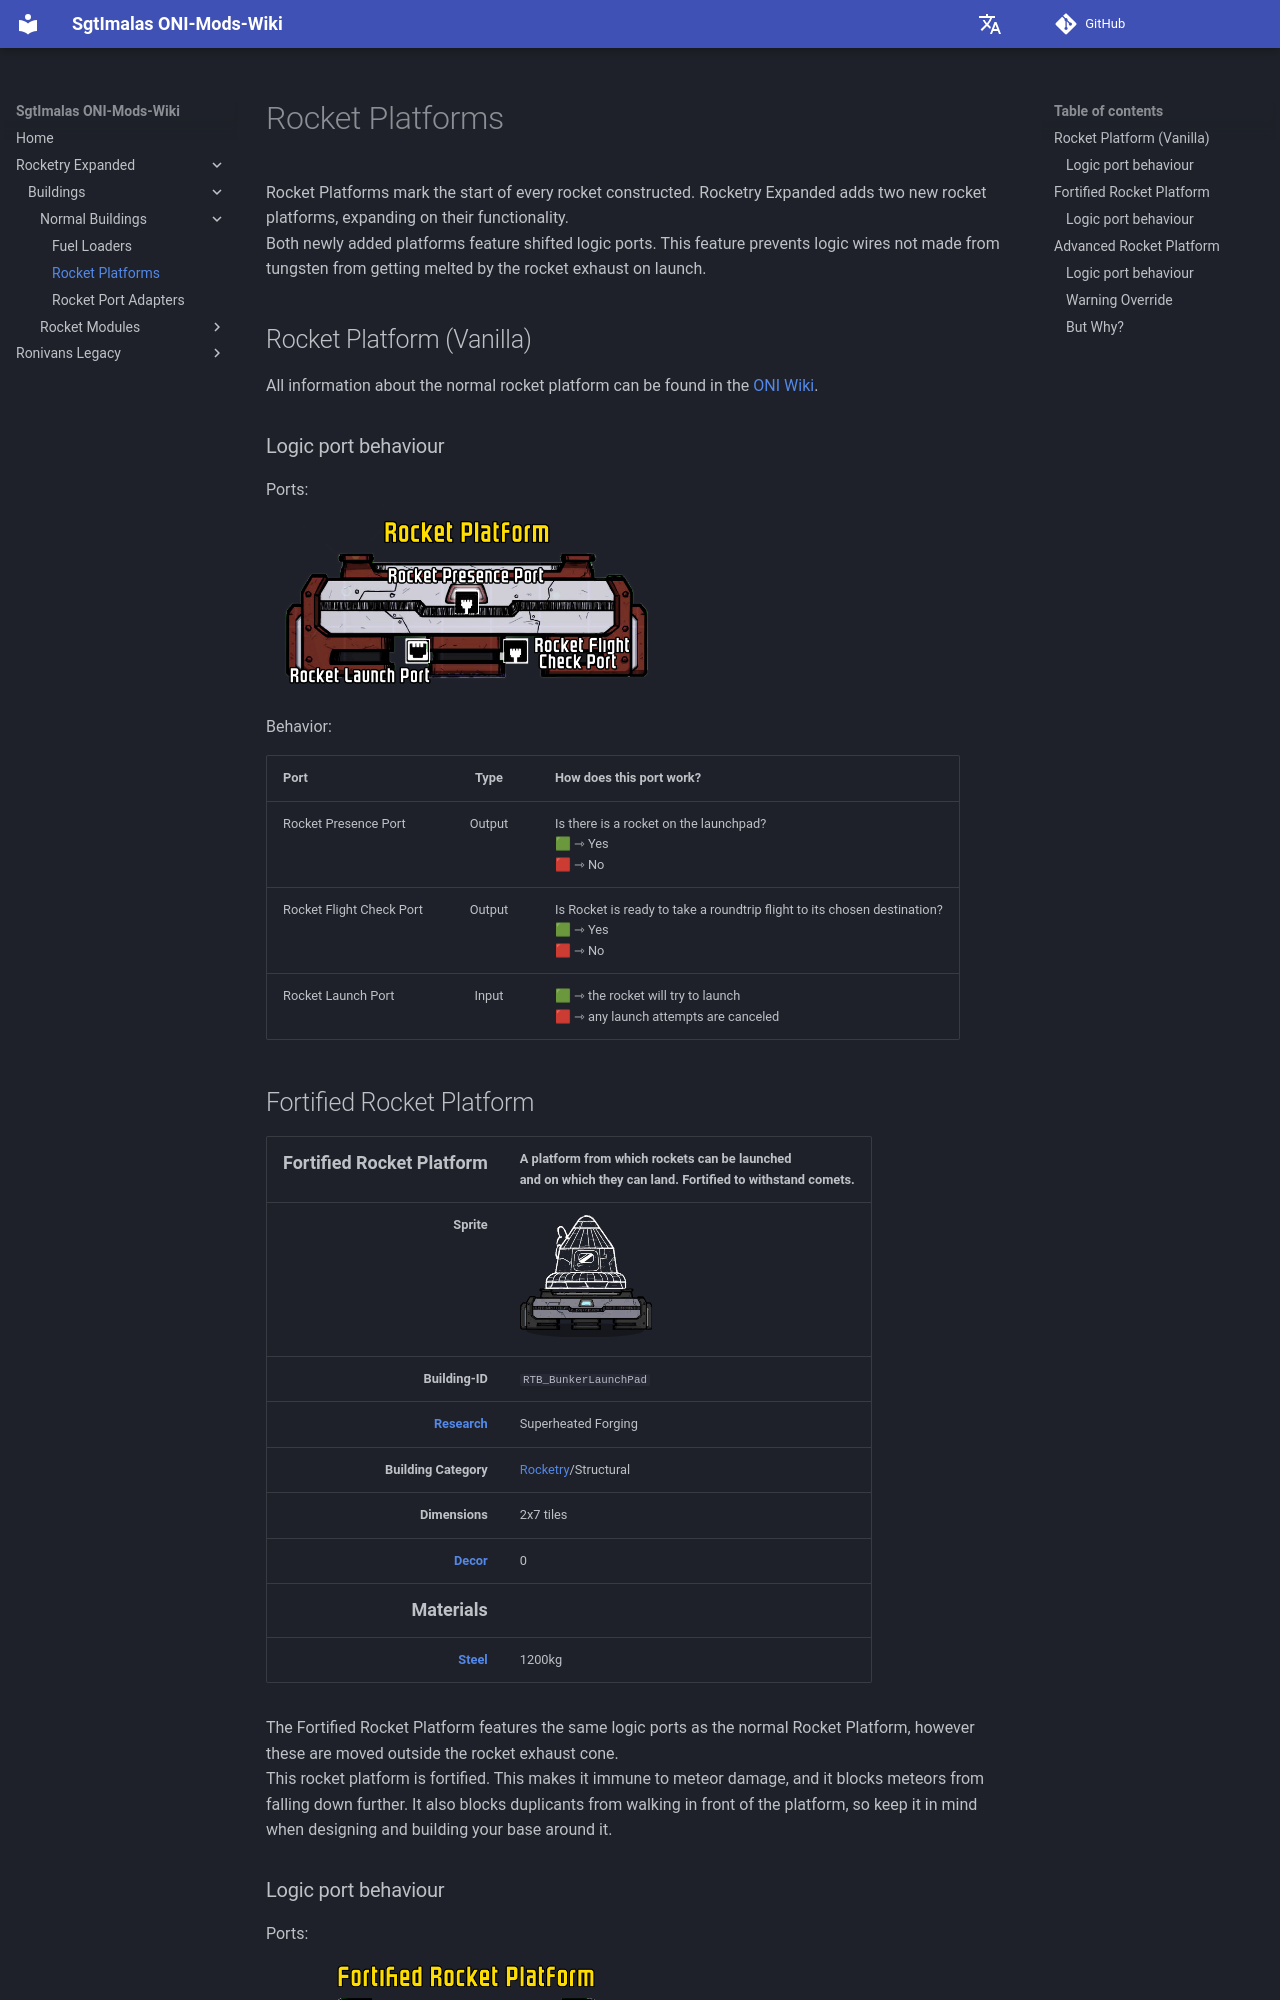

repository: Sgt-Imalas/Wiki · page: Rocketry Expanded/Buildings/Normal Buildings/Launchpads/index.html · generator: mkdocs

# Rocket Platforms

Rocket Platforms mark the start of every rocket constructed. Rocketry Expanded adds two new rocket platforms, expanding on their functionality.<br>
Both newly added platforms feature shifted logic ports. This feature prevents logic wires not made from tungsten from getting melted by the rocket exhaust on launch.

## Rocket Platform (Vanilla)

All information about the normal rocket platform can be found in the [ONI Wiki](https://oxygennotincluded.wiki.gg/wiki/Rocket_Platform).

### Logic port behaviour

Ports:<br>
<img width=400 src="../images/platform_normal_logicports.png"><br>
Behavior:<br>

| Port                     |  Type  | How does this port work?                                                                         |
| :----------------------- | :----: | :----------------------------------------------------------------------------------------------- |
| Rocket Presence Port     | Output | Is there is a rocket on the launchpad?<br>🟩 ⇾ Yes <br>🟥 ⇾ No                                   |
| Rocket Flight Check Port | Output | Is Rocket is ready to take a roundtrip flight to its chosen destination?<br>🟩 ⇾ Yes <br>🟥 ⇾ No |
| Rocket Launch Port       | Input  | 🟩 ⇾ the rocket will try to launch <br>🟥 ⇾ any launch attempts are canceled                     |

## Fortified Rocket Platform

|                <font size="+1">Fortified Rocket Platform</font> | A platform from which rockets can be launched<br> and on which they can land. Fortified to withstand comets. |
| --------------------------------------------------------------: | :----------------------------------------------------------------------------------------------------------- |
|                                                      **Sprite** | <img src="../images/bunker_pad.png">                                                                         |
|                                                 **Building-ID** | `RTB_BunkerLaunchPad`                                                                                        |
| [**Research**](https://oxygennotincluded.wiki.gg/wiki/Research) | Superheated Forging                                                                                          |
|                                           **Building Category** | [Rocketry](<https://oxygennotincluded.wiki.gg/wiki/Rocketry_(Building)>)/Structural                          |
|                                                  **Dimensions** | 2x7 tiles                                                                                                    |
|       [**Decor**](https://oxygennotincluded.wiki.gg/wiki/Decor) | 0                                                                                                            |
|                            <font size="+1">**Materials**</font> | <!-- -->                                                                                                     |
|       [**Steel**](https://oxygennotincluded.wiki.gg/wiki/Steel) | 1200kg                                                                                                       |

The Fortified Rocket Platform features the same logic ports as the normal Rocket Platform, however these are moved outside the rocket exhaust cone.</br>
This rocket platform is fortified. This makes it immune to meteor damage, and it blocks meteors from falling down further. It also blocks duplicants from walking in front of the platform, so keep it in mind when designing and building your base around it.

### Logic port behaviour

Ports:<br>
<img width=400 src="../images/platform_bunker_logicports.png"><br>
Behaviour:<br>

| Port                     |  Type  | How does this port work?                                                                         |
| :----------------------- | :----: | :----------------------------------------------------------------------------------------------- |
| Rocket Presence Port     | Output | Is there is a rocket on the launchpad?<br>🟩 ⇾ Yes <br>🟥 ⇾ No                                   |
| Rocket Flight Check Port | Output | Is Rocket is ready to take a roundtrip flight to its chosen destination?<br>🟩 ⇾ Yes <br>🟥 ⇾ No |
| Rocket Launch Port       | Input  | 🟩 ⇾ the rocket will try to launch <br>🟥 ⇾ any launch attempts are canceled                     |
